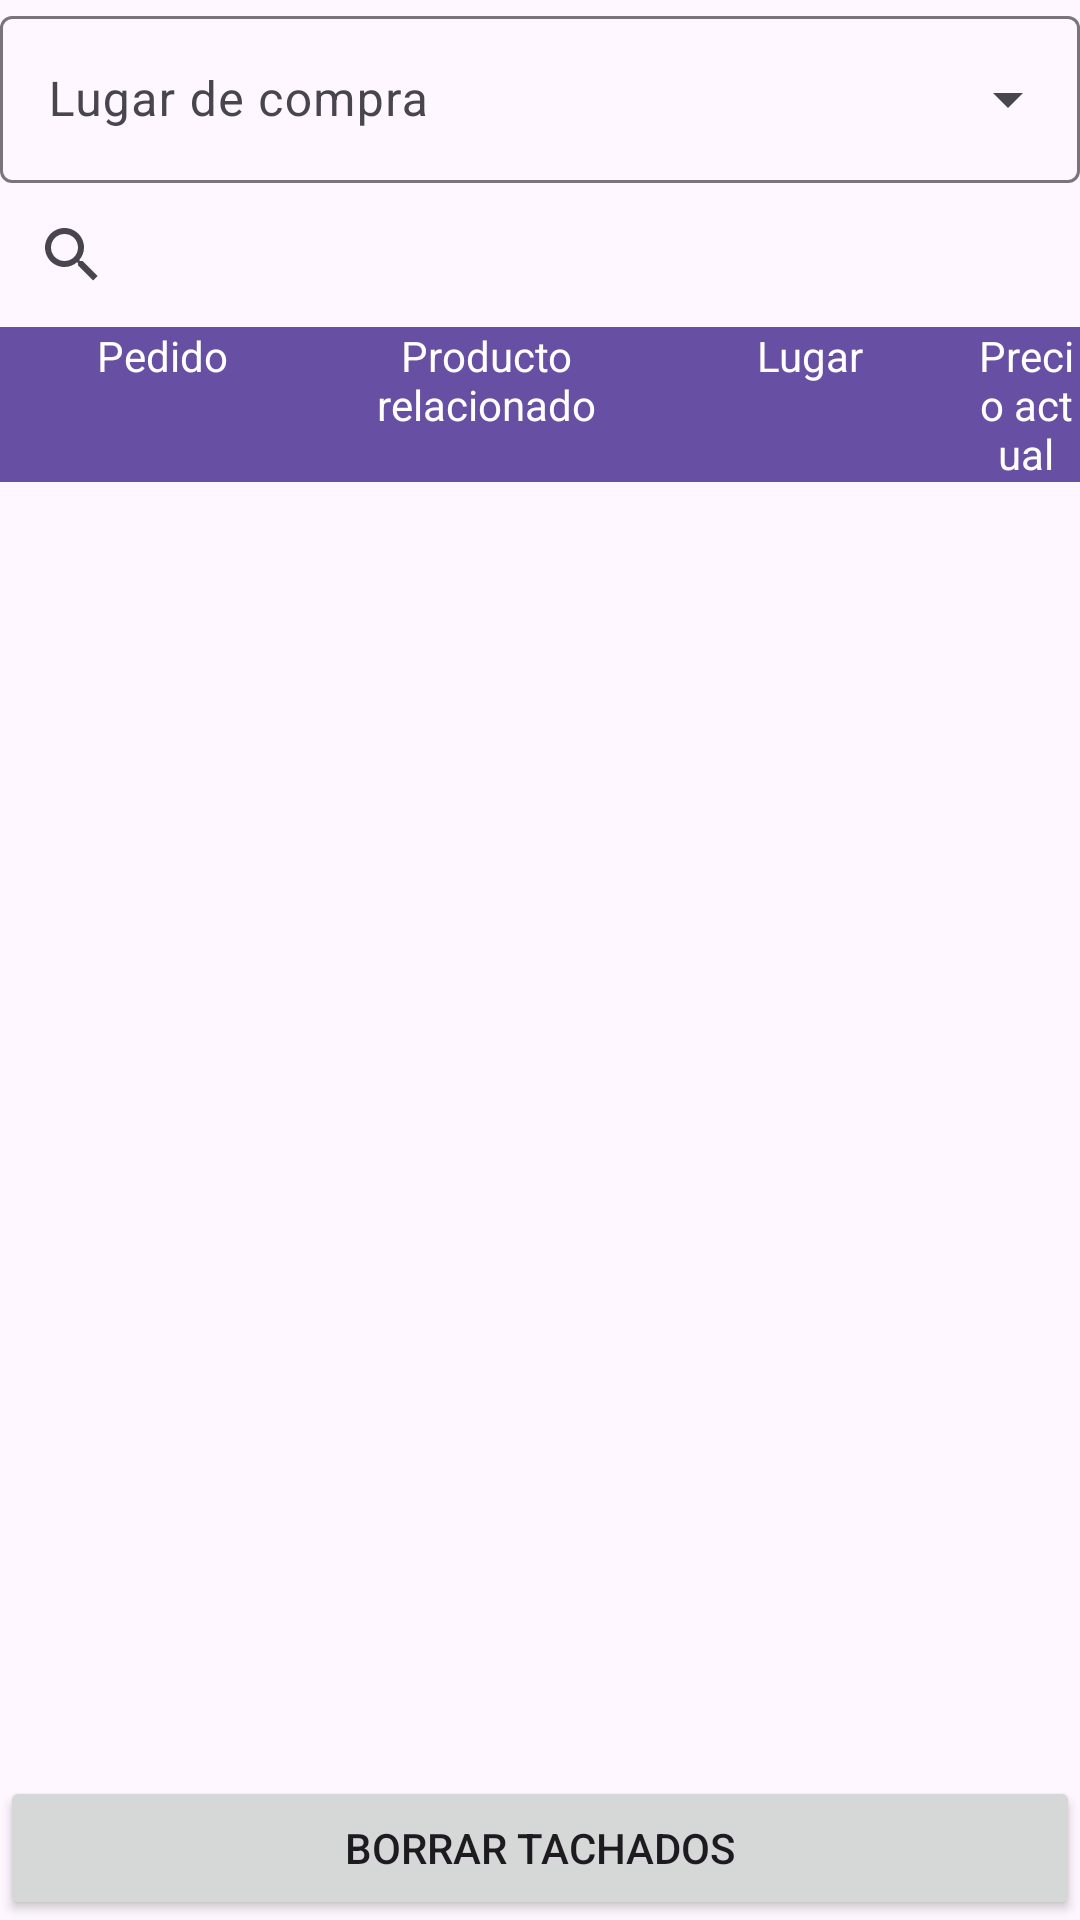

Reconstruct the res/layout file that produces this screen, plus the resources it refers to.
<!-- AndroidManifest.xml: application theme Theme.PruebaNegocio -->
<!-- res/layout/requests.xml -->
<?xml version="1.0" encoding="utf-8"?>
<LinearLayout xmlns:android="http://schemas.android.com/apk/res/android"
    xmlns:app="http://schemas.android.com/apk/res-auto"
    xmlns:tools="http://schemas.android.com/tools"
    android:id="@+id/principalLayout"
    android:layout_width="match_parent"
    android:layout_height="match_parent"
    android:orientation="vertical">

    <com.google.android.material.textfield.TextInputLayout
        style="@style/Widget.Material3.TextInputLayout.OutlinedBox.ExposedDropdownMenu"
        android:layout_width="match_parent"
        android:layout_height="wrap_content">

        <AutoCompleteTextView
            android:id="@+id/buyPlaces"
            android:layout_width="match_parent"
            android:layout_height="wrap_content"
            android:hint="@string/buy_place_autocomplete_text"
            android:inputType="none" />

    </com.google.android.material.textfield.TextInputLayout>

    <SearchView
        android:id="@+id/providorSearch"
        android:layout_width="match_parent"
        android:layout_height="wrap_content"
        android:queryHint="@string/providor_search_hint" />

    <TableLayout
        android:layout_width="match_parent"
        android:layout_height="wrap_content">

        <TableRow
            android:layout_width="match_parent"
            android:layout_height="match_parent"
            android:baselineAligned="false"
            android:clickable="false">

            <TextView
                android:id="@+id/pedidoColumn"
                android:layout_width="0dp"
                android:layout_height="match_parent"
                android:layout_weight="3"
                android:background="#6750A4"
                android:text="@string/product_request_column"
                android:textAlignment="center"
                android:textColor="@color/white" />

            <TextView
                android:id="@+id/relatedProductColumn"
                android:layout_width="0dp"
                android:layout_height="match_parent"
                android:layout_weight="3"
                android:background="#6750A4"
                android:text="@string/related_product"
                android:textAlignment="center"
                android:textColor="@color/white" />

            <TextView
                android:id="@+id/porcentageColumn"
                android:layout_width="0dp"
                android:layout_height="match_parent"
                android:layout_weight="3"
                android:background="#6750A4"
                android:text="@string/place_column"
                android:textAlignment="center"
                android:textColor="@color/white" />

            <TextView
                android:id="@+id/actualCostColumn"
                android:layout_width="0dp"
                android:layout_height="match_parent"
                android:layout_weight="1"
                android:background="#6750A4"
                android:text="@string/price_column"
                android:textAlignment="center"
                android:textColor="@color/white" />
        </TableRow>
    </TableLayout>

    <ScrollView
        android:layout_width="match_parent"
        android:layout_height="0dp"
        android:layout_weight="1">

        <TableLayout
            android:id="@+id/requestTable"
            android:layout_width="match_parent"
            android:layout_height="wrap_content" />
    </ScrollView>

    <Button
        android:id="@+id/deleteStrikeThrough"
        android:layout_width="match_parent"
        android:layout_height="wrap_content"
        android:text="@string/delete_requests"
        app:cornerRadius="0dp" />

</LinearLayout>
<!-- resources referenced by this layout -->
<resources>
  <string name="buy_place_autocomplete_text">Lugar de compra</string>
  <string name="delete_requests">Borrar tachados</string>
  <string name="place_column">Lugar</string>
  <string name="price_column">Precio actual</string>
  <string name="product_request_column">Pedido</string>
  <string name="providor_search_hint">Buscar por proveedor</string>
  <string name="related_product">Producto relacionado</string>
  <style name="Theme.PruebaNegocio" parent="Base.Theme.PruebaNegocio" />
  <style name="Base.Theme.PruebaNegocio" parent="Theme.Material3.DayNight.NoActionBar">
          
          
      </style>
  <!-- not gathered from this repository: default colours our renderer supplied (Android Studio template values) -->
  <color name="white">#FFFFFFFF</color>
</resources>
